Run: headless pygame with SDL's dummy video driver; simulated clock (each Clock.tick advances the game by its frame time, no real sleeping); random seed 0; keys injected as events and as key.get_pressed() state; mouse plan: one left click at the window centre at the start of phase 2, then a move to the lower-right quarter at the start of phase 3.
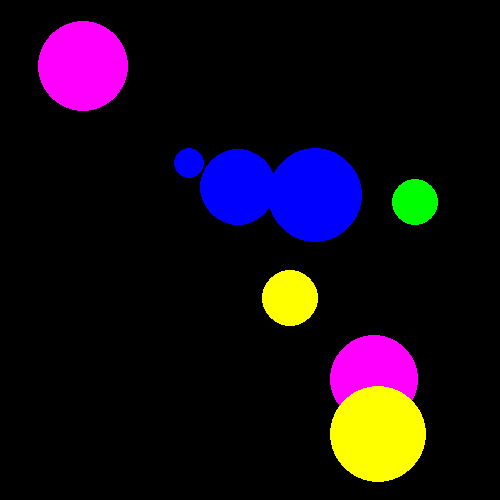
Frame 1 of 4 · flips 1–60 · no input
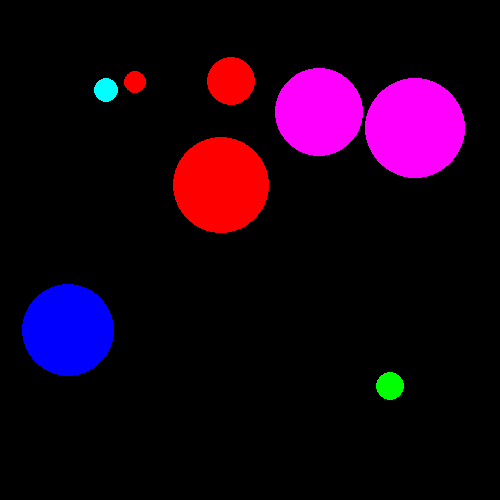
Frame 2 of 4 · flips 61–180 · clicked the window centre · tapped SPACE, RETURN · held RIGHT (→), D
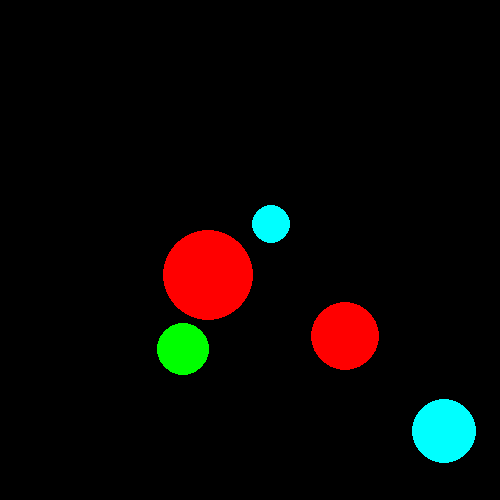
Frame 3 of 4 · flips 181–300 · moved the mouse to the lower-right quarter · held DOWN (↓), S
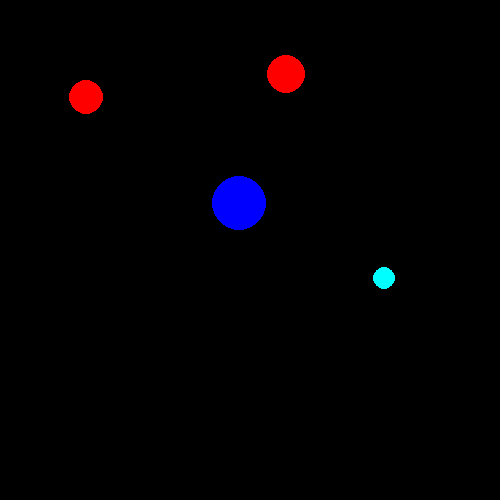
Frame 4 of 4 · flips 301–420 · held LEFT (←), A, UP (↑), W

The pygame program that drew these frames:

import pygame
import pygame
from pygame.draw import *
from random import randint
import math
import pygame
import pygame
from pygame.draw import *
from random import randint
import math
pygame.init()

FPS = 1

scores=0
#количество очков
a=500
#длина стороны окна
R=50 #максимальный радиус шариков
R0=10 #минимальный радиус шариков
V=100 #максимальная скорость шариков
screen = pygame.display.set_mode((a, a))

RED = (255, 0, 0)
BLUE = (0, 0, 255)
YELLOW = (255, 255, 0)
GREEN = (0, 255, 0)
MAGENTA = (255, 0, 255)
CYAN = (0, 255, 255)
BLACK = (0, 0, 0)
N=10
COLORS = [RED, BLUE, YELLOW, GREEN, MAGENTA, CYAN]
t=0.1

def draw_new_ball():
    '''рисует новую партию двигающихся шариков'''
    global x, y, r, vx, vy,t,a,R,R0,V,n, color
    n=randint(2,N)
    x = [randint(R, a-R) for i in range(n)]
    y = [randint(R, a-R) for i in range(n)]
    vx = [randint(-V,V) for i in range(n)]
    vy = [randint(-V,V) for i in range(n)]
    r = [randint(R0, R) for i in range(n)]
    color = [COLORS[randint(0, 5)] for i in range(n)]
    g=0
    for i in range (n):
        circle(screen, color[g], (x[g], y[g]), r[g])
        g+=1
    pygame.display.update()
    for i in range (50):
        clock.tick(30)
        g=0
        for i in range(n):
            x[g] += vx[g]*t
            y[g] += vy[g]*t
            if (x[g]-r[g])<0:
                x[g]=r[g]
                vx[g]=-vx[g]
            elif (x[g]+r[g])>(a):
                vx[g]=-vx[g]
                x[g] = a-r[g]
            if (y[g]-r[g])<0:
                y[g]=r[g]
                vy[g]=-vy[g]
            elif (y[g]+r[g])>a:
                vy[g]=-vy[g]
                y[g] = a-r[g]
            g+=1
        g=0
        screen.fill(BLACK)
        for i in range (n):
            circle(screen, color[g], (x[g], y[g]), r[g])
            g+=1
        pygame.display.update()

def click_check():
    '''проверяет, попал ли щелчок мыши на какой-либо из шариков'''
    global eventx, eventy, scores, n 
    z=0
    eventx,eventy = pygame.mouse.get_pos()
    for i in range(n):
        d = (eventx-x[z])**2+(eventy-y[z])**2
        b = r[z]**2
        if d<=b:
            scores+=1
            print('Click! +1 score! scores:', scores)
            color[z]=BLACK
            pygame.display.update()
        z += 1
pygame.display.update()
clock = pygame.time.Clock()
finished = False

while not finished:
    clock.tick(30)
    for event in pygame.event.get():
        if event.type == pygame.QUIT:
            finished = True
        elif event.type == pygame.MOUSEBUTTONDOWN:
            click_check()
    draw_new_ball()
    pygame.display.update()
    screen.fill(BLACK)
            

pygame.quit()
